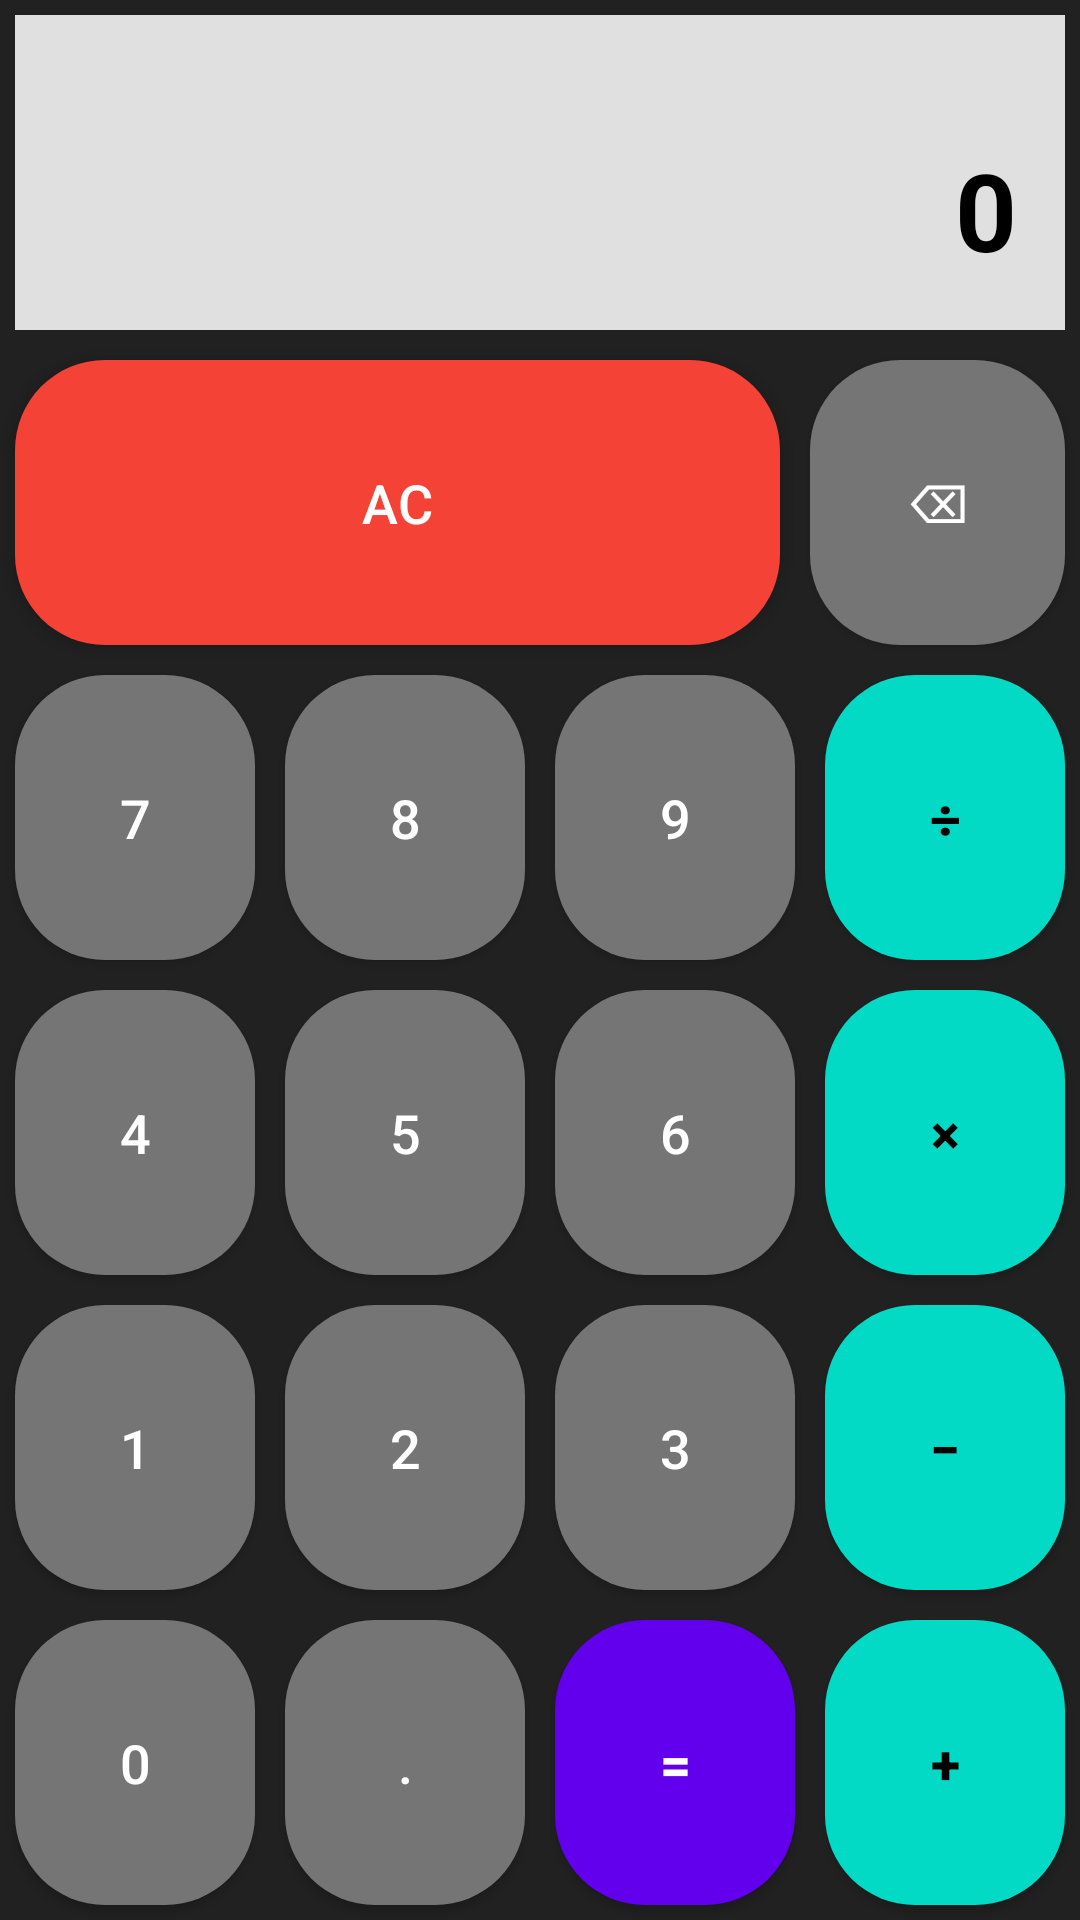

Write the Android layout XML for this screen, with the resource values it uses.
<!-- AndroidManifest.xml: application theme Theme.LearningApp -->
<!-- res/layout/activity_calculator.xml -->
<?xml version="1.0" encoding="utf-8"?>
<LinearLayout
    xmlns:android="http://schemas.android.com/apk/res/android"
    android:layout_width="match_parent"
    android:layout_height="match_parent"
    android:orientation="vertical"
    android:background="#212121">

    
    <TextView
        android:id="@+id/tvDisplay"
        android:layout_width="match_parent"
        android:layout_height="0dp"
        android:layout_weight="1"
        android:layout_margin="5dp"
        android:background="#e0e0e0"
        android:focusable="true"
        android:focusableInTouchMode="true"
        android:gravity="bottom|end"
        android:padding="16dp"
        android:text="0"
        android:textColor="#000000"
        android:textSize="36sp"
        android:textStyle="bold" />

    
    <LinearLayout
        android:layout_width="match_parent"
        android:layout_height="0dp"
        android:layout_weight="1"
        android:orientation="horizontal">

        <Button
            android:id="@+id/btnClear"
            android:layout_width="0dp"
            android:layout_height="match_parent"
            android:layout_margin="5dp"
            android:layout_weight="3"
            android:background="@drawable/rounded_button"
            android:backgroundTint="#f44336"
            android:text="AC"
            android:textColor="#FFFFFF"
            android:textSize="18sp" />

        <Button
            android:id="@+id/btnBackspace"
            android:layout_width="0dp"
            android:layout_height="match_parent"
            android:layout_margin="5dp"
            android:layout_weight="1"
            android:background="@drawable/rounded_button"
            android:backgroundTint="#757575"
            android:text="⌫"
            android:textColor="#FFFFFF"
            android:textSize="18sp" />
    </LinearLayout>

    <LinearLayout
        style="?android:attr/buttonBarStyle"
        android:layout_width="match_parent"
        android:layout_height="0dp"
        android:layout_weight="1"
        android:orientation="horizontal">

        <Button
            android:id="@+id/btnSeven"
            android:layout_width="0dp"
            android:layout_height="match_parent"
            android:layout_margin="5dp"
            android:layout_weight="1"
            android:background="@drawable/rounded_button"
            android:backgroundTint="#757575"
            android:text="7"
            android:textColor="#FFFFFF"
            android:textSize="18sp" />

        <Button
            android:id="@+id/btnEight"
            android:layout_width="0dp"
            android:layout_height="match_parent"
            android:layout_margin="5dp"
            android:layout_weight="1"
            android:background="@drawable/rounded_button"
            android:backgroundTint="#757575"
            android:text="8"
            android:textColor="#FFFFFF"
            android:textSize="18sp" />

        <Button
            android:id="@+id/btnNine"
            android:layout_width="0dp"
            android:layout_height="match_parent"
            android:layout_margin="5dp"
            android:layout_weight="1"
            android:background="@drawable/rounded_button"
            android:backgroundTint="#757575"
            android:text="9"
            android:textColor="#FFFFFF"
            android:textSize="18sp" />

        <Button
            android:id="@+id/btnDivide"
            android:layout_width="0dp"
            android:layout_height="match_parent"
            android:layout_margin="5dp"
            android:layout_weight="1"
            android:background="@drawable/rounded_button"
            android:backgroundTint="#03DAC5"
            android:text="÷"
            android:textColor="#000000"
            android:textStyle="bold"
            android:textSize="18sp" />
    </LinearLayout>

    <LinearLayout
        style="?android:attr/buttonBarStyle"
        android:layout_width="match_parent"
        android:layout_height="0dp"
        android:layout_weight="1"
        android:orientation="horizontal">

        <Button
            android:id="@+id/btnFour"
            android:layout_width="0dp"
            android:layout_height="match_parent"
            android:layout_margin="5dp"
            android:layout_weight="1"
            android:background="@drawable/rounded_button"
            android:backgroundTint="#757575"
            android:text="4"
            android:textColor="#FFFFFF"
            android:textSize="18sp" />

        <Button
            android:id="@+id/btnFive"
            android:layout_width="0dp"
            android:layout_height="match_parent"
            android:layout_margin="5dp"
            android:layout_weight="1"
            android:background="@drawable/rounded_button"
            android:backgroundTint="#757575"
            android:text="5"
            android:textColor="#FFFFFF"
            android:textSize="18sp" />

        <Button
            android:id="@+id/btnSix"
            android:layout_width="0dp"
            android:layout_height="match_parent"
            android:layout_margin="5dp"
            android:layout_weight="1"
            android:background="@drawable/rounded_button"
            android:backgroundTint="#757575"
            android:text="6"
            android:textColor="#FFFFFF"
            android:textSize="18sp" />

        <Button
            android:id="@+id/btnMultiply"
            android:layout_width="0dp"
            android:layout_height="match_parent"
            android:layout_margin="5dp"
            android:layout_weight="1"
            android:background="@drawable/rounded_button"
            android:backgroundTint="#03DAC5"
            android:text="×"
            android:textColor="#000000"
            android:textStyle="bold"
            android:textSize="18sp" />
    </LinearLayout>

    <LinearLayout
        style="?android:attr/buttonBarStyle"
        android:layout_width="match_parent"
        android:layout_height="0dp"
        android:layout_weight="1"
        android:orientation="horizontal">

        <Button
            android:id="@+id/btnOne"
            android:layout_width="0dp"
            android:layout_height="match_parent"
            android:layout_margin="5dp"
            android:layout_weight="1"
            android:background="@drawable/rounded_button"
            android:backgroundTint="#757575"
            android:text="1"
            android:textColor="#FFFFFF"
            android:textSize="18sp" />

        <Button
            android:id="@+id/btnTwo"
            android:layout_width="0dp"
            android:layout_height="match_parent"
            android:layout_margin="5dp"
            android:layout_weight="1"
            android:background="@drawable/rounded_button"
            android:backgroundTint="#757575"
            android:text="2"
            android:textColor="#FFFFFF"
            android:textSize="18sp" />

        <Button
            android:id="@+id/btnThree"
            android:layout_width="0dp"
            android:layout_height="match_parent"
            android:layout_margin="5dp"
            android:layout_weight="1"
            android:background="@drawable/rounded_button"
            android:backgroundTint="#757575"
            android:text="3"
            android:textColor="#FFFFFF"
            android:textSize="18sp" />

        <Button
            android:id="@+id/btnSubtract"
            android:layout_width="0dp"
            android:layout_height="match_parent"
            android:layout_margin="5dp"
            android:layout_weight="1"
            android:background="@drawable/rounded_button"
            android:backgroundTint="#03DAC5"
            android:text="−"
            android:textColor="#000000"
            android:textStyle="bold"
            android:textSize="18sp" />
    </LinearLayout>

    <LinearLayout
        style="?android:attr/buttonBarStyle"
        android:layout_width="match_parent"
        android:layout_height="0dp"
        android:layout_weight="1"
        android:orientation="horizontal">

        <Button
            android:id="@+id/btnZero"
            android:layout_width="0dp"
            android:layout_height="match_parent"
            android:layout_margin="5dp"
            android:layout_weight="1"
            android:background="@drawable/rounded_button"
            android:backgroundTint="#757575"
            android:text="0"
            android:textColor="#FFFFFF"
            android:textSize="18sp" />

        <Button
            android:id="@+id/btnDecimal"
            android:layout_width="0dp"
            android:layout_height="match_parent"
            android:layout_margin="5dp"
            android:layout_weight="1"
            android:background="@drawable/rounded_button"
            android:backgroundTint="#757575"
            android:text="."
            android:textColor="#FFFFFF"
            android:textSize="18sp" />

        <Button
            android:id="@+id/btnEquals"
            android:layout_width="0dp"
            android:layout_height="match_parent"
            android:layout_margin="5dp"
            android:layout_weight="1"
            android:background="@drawable/rounded_button"
            android:backgroundTint="#6200EE"
            android:text="="
            android:textColor="#FFFFFF"
            android:textStyle="bold"
            android:textSize="18sp" />

        <Button
            android:id="@+id/btnAdd"
            android:layout_width="0dp"
            android:layout_height="match_parent"
            android:layout_margin="5dp"
            android:layout_weight="1"
            android:background="@drawable/rounded_button"
            android:backgroundTint="#03DAC5"
            android:text="+"
            android:textColor="#000000"
            android:textStyle="bold"
            android:textSize="18sp" />
    </LinearLayout>

</LinearLayout>
<!-- resources referenced by this layout -->
<resources>
  <!-- drawable rounded_button (drawable) -->
  <?xml version="1.0" encoding="utf-8"?>
  <shape xmlns:android="http://schemas.android.com/apk/res/android">
      
      <solid
          android:color="#f44336"/> 
  
      
      <corners
          android:radius="16dp"
          android:topLeftRadius="30dp"
          android:topRightRadius="30dp"
          android:bottomLeftRadius="30dp"
          android:bottomRightRadius="30dp" /> 
  </shape>
  <style name="Theme.LearningApp" parent="Theme.AppCompat.DayNight.NoActionBar">
          
          <item name="colorPrimary">@color/purple_500</item>
          <item name="colorPrimaryVariant">@color/purple_700</item>
          <item name="colorOnPrimary">@color/white</item>
          
          <item name="colorSecondary">@color/teal_200</item>
          <item name="colorSecondaryVariant">@color/teal_700</item>
          <item name="colorOnSecondary">@color/black</item>
          
          <item name="android:statusBarColor">?attr/colorPrimaryVariant</item>
          
      </style>
  <color name="purple_500">#FF6200EE</color>
  <color name="purple_700">#FF3700B3</color>
  <color name="white">#FFFFFFFF</color>
  <color name="teal_200">#FF03DAC5</color>
  <color name="teal_700">#FF018786</color>
  <color name="black">#FF000000</color>
</resources>
